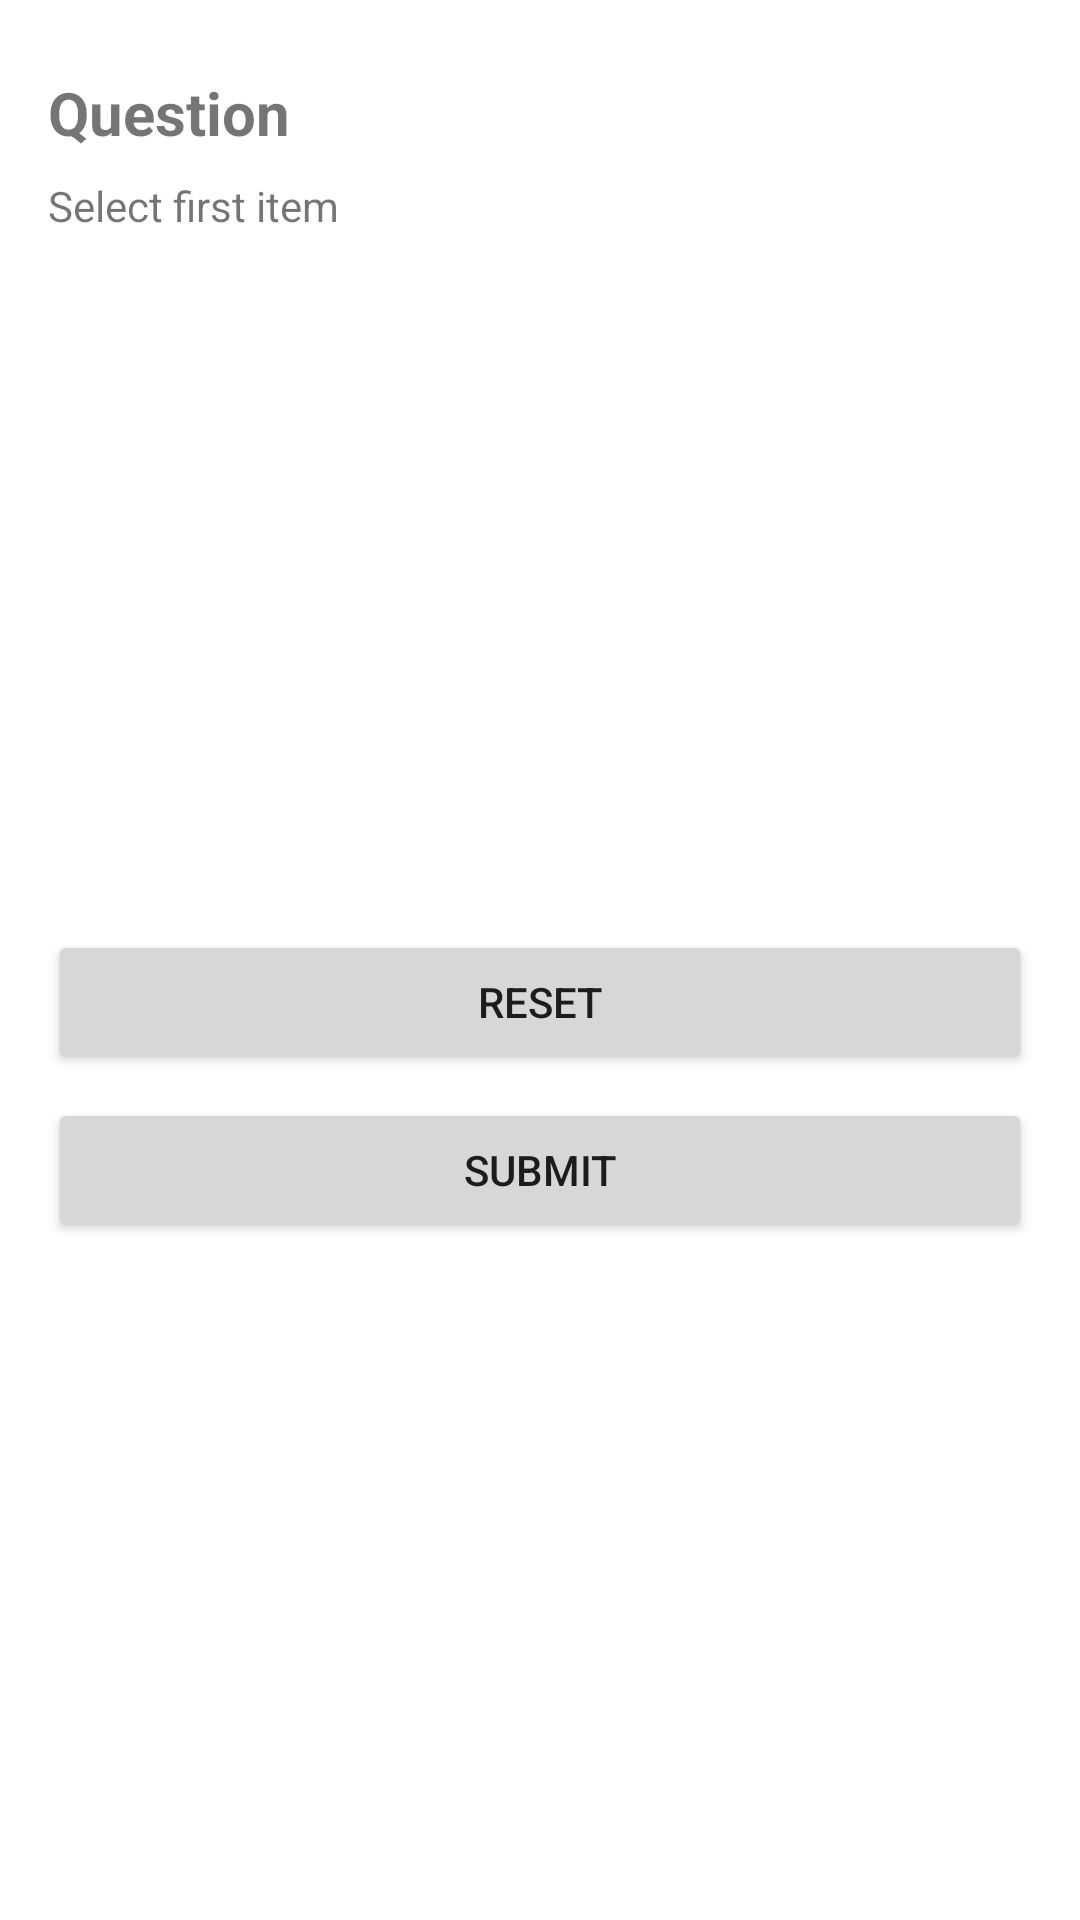

This screen was rendered from an Android layout file. Write that file and the resources it references.
<!-- AndroidManifest.xml: application theme Theme.DanskTilLuis -->
<!-- res/layout/fragment_match_pairs.xml -->
<?xml version="1.0" encoding="utf-8"?>
<ScrollView xmlns:android="http://schemas.android.com/apk/res/android"
    xmlns:app="http://schemas.android.com/apk/res-auto"
    android:layout_width="match_parent"
    android:layout_height="match_parent"
    android:fillViewport="true">

    <androidx.constraintlayout.widget.ConstraintLayout
        android:layout_width="match_parent"
        android:layout_height="wrap_content"
        android:padding="16dp">

        <include
            android:id="@+id/collapsibleText"
            layout="@layout/include_collapsible_text"
            android:layout_width="0dp"
            android:layout_height="wrap_content"
            app:layout_constraintEnd_toEndOf="parent"
            app:layout_constraintStart_toStartOf="parent"
            app:layout_constraintTop_toTopOf="parent" />

        <TextView
            android:id="@+id/questionTextView"
            android:layout_width="0dp"
            android:layout_height="wrap_content"
            android:layout_marginTop="8dp"
            android:textSize="20sp"
            android:textStyle="bold"
            android:text="Question"
            app:layout_constraintEnd_toEndOf="parent"
            app:layout_constraintStart_toStartOf="parent"
            app:layout_constraintTop_toBottomOf="@id/collapsibleText" />

        <TextView
            android:id="@+id/instructionTextView"
            android:layout_width="0dp"
            android:layout_height="wrap_content"
            android:layout_marginTop="8dp"
            android:text="@string/select_first_item"
            android:textSize="14sp"
            app:layout_constraintEnd_toEndOf="parent"
            app:layout_constraintStart_toStartOf="parent"
            app:layout_constraintTop_toBottomOf="@id/questionTextView" />

        <LinearLayout
            android:id="@+id/pairsContainer"
            android:layout_width="0dp"
            android:layout_height="wrap_content"
            android:layout_marginTop="16dp"
            android:minHeight="200dp"
            android:orientation="horizontal"
            app:layout_constraintEnd_toEndOf="parent"
            app:layout_constraintStart_toStartOf="parent"
            app:layout_constraintTop_toBottomOf="@id/instructionTextView">

            <LinearLayout
                android:id="@+id/leftColumn"
                android:layout_width="0dp"
                android:layout_height="match_parent"
                android:layout_weight="1"
                android:orientation="vertical"
                android:padding="8dp" />

            <LinearLayout
                android:id="@+id/rightColumn"
                android:layout_width="0dp"
                android:layout_height="match_parent"
                android:layout_weight="1"
                android:orientation="vertical"
                android:padding="8dp" />

        </LinearLayout>

        <TextView
            android:id="@+id/feedbackTextView"
            android:layout_width="0dp"
            android:layout_height="wrap_content"
            android:layout_marginTop="16dp"
            android:textSize="16sp"
            android:textStyle="bold"
            android:visibility="gone"
            app:layout_constraintEnd_toEndOf="parent"
            app:layout_constraintStart_toStartOf="parent"
            app:layout_constraintTop_toBottomOf="@id/pairsContainer" />

        <Button
            android:id="@+id/resetButton"
            android:layout_width="0dp"
            android:layout_height="wrap_content"
            android:layout_marginTop="16dp"
            android:text="@string/reset"
            app:layout_constraintEnd_toEndOf="parent"
            app:layout_constraintStart_toStartOf="parent"
            app:layout_constraintTop_toBottomOf="@id/feedbackTextView" />

        <Button
            android:id="@+id/submitButton"
            android:layout_width="0dp"
            android:layout_height="wrap_content"
            android:layout_marginTop="8dp"
            android:layout_marginBottom="16dp"
            android:text="@string/submit"
            app:layout_constraintEnd_toEndOf="parent"
            app:layout_constraintStart_toStartOf="parent"
            app:layout_constraintTop_toBottomOf="@id/resetButton" />

    </androidx.constraintlayout.widget.ConstraintLayout>

</ScrollView>
<!-- res/layout/include_collapsible_text.xml (included above) -->
<?xml version="1.0" encoding="utf-8"?>
<com.google.android.material.card.MaterialCardView xmlns:android="http://schemas.android.com/apk/res/android"
    xmlns:app="http://schemas.android.com/apk/res-auto"
    android:id="@+id/textCard"
    android:layout_width="match_parent"
    android:layout_height="wrap_content"
    android:layout_marginBottom="16dp"
    android:visibility="gone"
    app:cardElevation="2dp"
    app:cardCornerRadius="8dp">

    <LinearLayout
        android:layout_width="match_parent"
        android:layout_height="wrap_content"
        android:orientation="vertical"
        android:padding="12dp">

        <LinearLayout
            android:id="@+id/textHeader"
            android:layout_width="match_parent"
            android:layout_height="wrap_content"
            android:orientation="horizontal"
            android:clickable="true"
            android:focusable="true"
            android:background="?attr/selectableItemBackground">

            <TextView
                android:id="@+id/textTitleTextView"
                android:layout_width="0dp"
                android:layout_height="wrap_content"
                android:layout_weight="1"
                android:text="@string/read_text"
                android:textSize="16sp"
                android:textStyle="bold"
                android:textColor="?attr/colorPrimary" />

            <ImageView
                android:id="@+id/expandIcon"
                android:layout_width="24dp"
                android:layout_height="24dp"
                android:src="@drawable/ic_expand_more"
                android:contentDescription="@string/expand_text"
                app:tint="?attr/colorPrimary" />

        </LinearLayout>

        <TextView
            android:id="@+id/textContentTextView"
            android:layout_width="match_parent"
            android:layout_height="wrap_content"
            android:layout_marginTop="12dp"
            android:textSize="14sp"
            android:lineSpacingMultiplier="1.2"
            android:visibility="gone" />

    </LinearLayout>

</com.google.android.material.card.MaterialCardView>
<!-- resources referenced by this layout -->
<resources>
  <string name="expand_text">Expand text</string>
  <string name="read_text">📖 Read Text</string>
  <string name="reset">Reset</string>
  <string name="select_first_item">Select first item</string>
  <string name="submit">Submit</string>
  <style name="Theme.DanskTilLuis" parent="Theme.MaterialComponents.DayNight.NoActionBar">
          <item name="colorPrimary">@color/purple_500</item>
          <item name="colorPrimaryVariant">@color/purple_700</item>
          <item name="colorOnPrimary">@color/white</item>
          <item name="colorSecondary">@color/teal_200</item>
          <item name="colorSecondaryVariant">@color/teal_700</item>
          <item name="colorOnSecondary">@color/black</item>
      </style>
  <color name="white">#FFFFFFFF</color>
  <color name="black">#FF000000</color>
  <!-- not gathered from this repository: default colours our renderer supplied (Android Studio template values) -->
  <color name="purple_500">#FF6200EE</color>
  <color name="purple_700">#FF3700B3</color>
  <color name="teal_200">#FF03DAC5</color>
  <color name="teal_700">#FF018786</color>
</resources>
